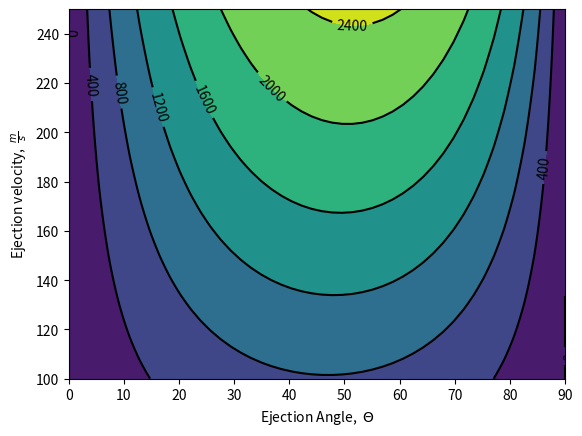

Write Python code to recreate this figure.
#%%
import numpy as np
import matplotlib.pyplot as plt

# %matplotlib auto


def analytical(vel, C_d=1, diam=1, rho_f=1.3, rho_p=2700, n=0):
    """Returns analytical solution to the problem"""
    delta_rho = rho_f - rho_p
    g = -9.81  # gravity
    k = (C_d * rho_f) / (diam * rho_p)  # constant, [1/L]
    gprime = g * delta_rho / rho_p

    soln = (
        1
        / k
        * np.log(
            1
            + (k * vel[0] / np.sqrt(gprime * k))
            * (2 * np.arctan(vel[1] / np.sqrt(gprime / k)) - n * np.pi)
        )
    )
    return soln


def get_vel_vec(v0, theta):
    """Convenience function to return vector form
    of velocities in x and y, given some input magnitude (v0)
    and takeoff angle (theta)"""
    return np.array([v0 * np.sin(theta), v0 * np.cos(theta)])


def main():
    # set up some different initial conditions:
    vels = np.linspace(100, 250, 50)
    thetas = np.linspace(0, np.pi / 2, 50)

    # solve for L_max
    L_max = np.array(
        [[analytical(get_vel_vec(vel, theta)) for theta in thetas] for vel in vels]
    )

    # plot it
    fig, ax = plt.subplots()
    tthetas, vvels = np.meshgrid(thetas, vels)
    plt.contourf(np.rad2deg(tthetas), vvels, L_max)
    CS = plt.contour(np.rad2deg(tthetas), vvels, L_max, colors="k")
    ax.set_xlabel(r"Ejection Angle,  $\Theta$")
    ax.set_ylabel(r"Ejection velocity,  $\frac{m}{s}$")
    ax.clabel(CS, inline=1, fontsize=10)
    plt.show()


if __name__ == "__main__":
    main()
# %%
